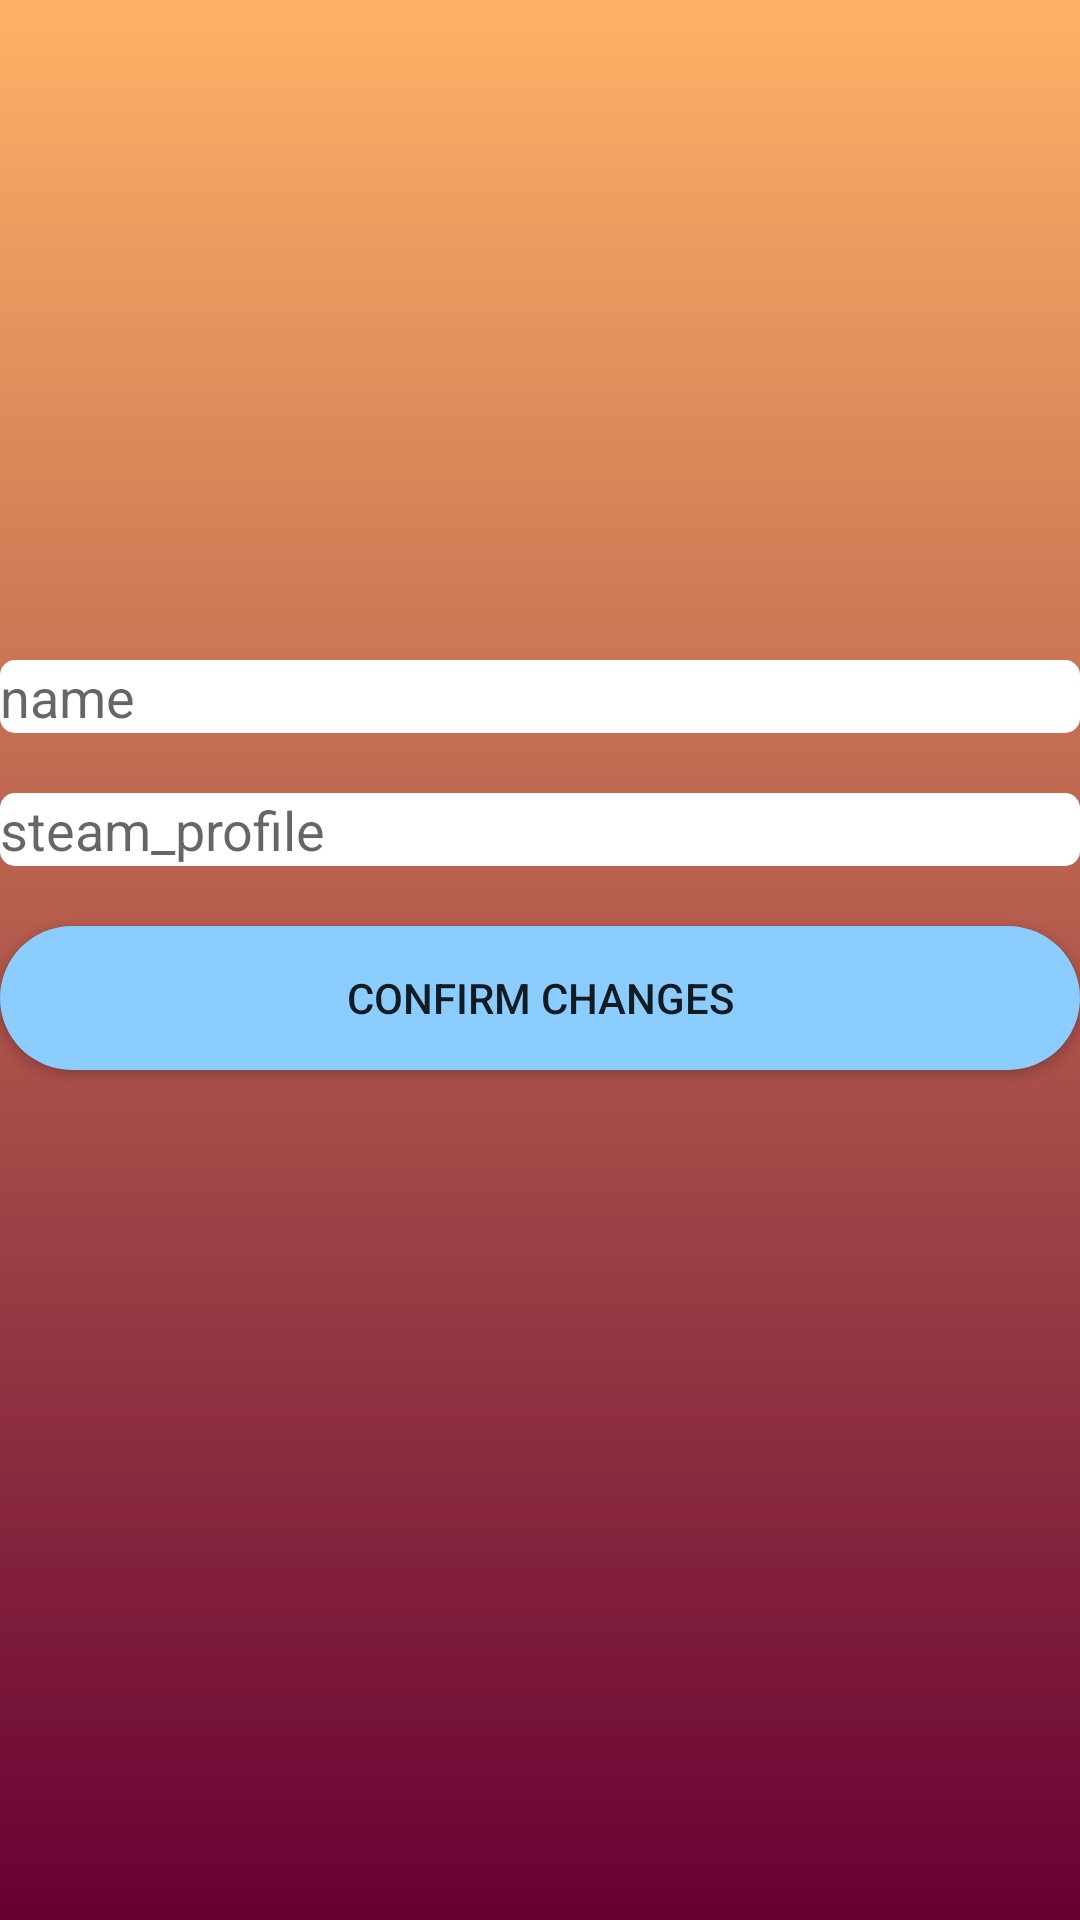

Produce the Android XML layout that renders to this screen, including the resource entries it uses.
<!-- AndroidManifest.xml: application theme AppTheme -->
<!-- res/layout/activity_settings.xml -->
<?xml version="1.0" encoding="utf-8"?>
<LinearLayout xmlns:android="http://schemas.android.com/apk/res/android"
    xmlns:app="http://schemas.android.com/apk/res-auto"
    xmlns:tools="http://schemas.android.com/tools"
    android:orientation="vertical"
    android:layout_width="match_parent"
    android:background="@drawable/gradient_4"
    android:layout_height="match_parent"
    tools:context=".SettingsActivity">

    <ImageView
        android:layout_width="200sp"
        android:layout_height="200sp"
        android:layout_gravity="center"
        android:id="@+id/profileImage"
        android:src="@mipmap/ic_launcher"
        android:layout_marginBottom="20sp"
        />
    <EditText
        android:layout_width="match_parent"
        android:layout_height="wrap_content"
        android:id="@+id/settings_name"
        android:background="@drawable/edit_text_background"
        android:hint="@string/settings_name"
        android:layout_marginBottom="20sp"
        />
    <EditText
        android:layout_width="match_parent"
        android:layout_height="wrap_content"
        android:id="@+id/settings_profile"
        android:background="@drawable/edit_text_background"
        android:hint="@string/settings_profile"
        android:layout_marginBottom="20sp"
        />
    <Button
        android:layout_width="match_parent"
        android:layout_height="wrap_content"
        android:background="@drawable/custom_button_4"
        android:id="@+id/settings_confirm_button"
        android:text="@string/settings_confirm"
        />

</LinearLayout>
<!-- resources referenced by this layout -->
<resources>
  <!-- drawable custom_button_4 (drawable) -->
  <?xml version="1.0" encoding="utf-8"?>
  <shape xmlns:android="http://schemas.android.com/apk/res/android" android:shape="rectangle">
  
      <solid
          android:color="#8BCDFf"
          />
      <corners
          android:radius="50dp"
          />
  </shape>
  <!-- drawable edit_text_background (drawable) -->
  <?xml version="1.0" encoding="utf-8"?>
  <shape xmlns:android="http://schemas.android.com/apk/res/android" android:shape="rectangle">
  
      <solid
          android:color="#ffffff"
          />
      <corners
          android:radius="5dp"
          />
  </shape>
  <!-- drawable gradient_4 (drawable) -->
  <?xml version="1.0" encoding="utf-8"?>
  <shape xmlns:android="http://schemas.android.com/apk/res/android">
      <gradient
          android:angle="90"
          android:endColor="#ffb266"
          android:startColor="#660033"
          />
  </shape>
  <string name="settings_confirm">Confirm changes</string>
  <string name="settings_name">name</string>
  <string name="settings_profile">steam_profile</string>
  <style name="AppTheme" parent="Theme.AppCompat.DayNight.DarkActionBar">
          
          <item name="colorPrimary">@color/colorPrimary</item>
          <item name="colorPrimaryDark">@color/colorPrimaryDark</item>
          <item name="colorAccent">@color/colorAccent</item>
  
      </style>
  <color name="colorPrimary">#ff8000</color>
  <color name="colorPrimaryDark">#b22f00</color>
  <color name="colorAccent">#ff4d00</color>
</resources>
